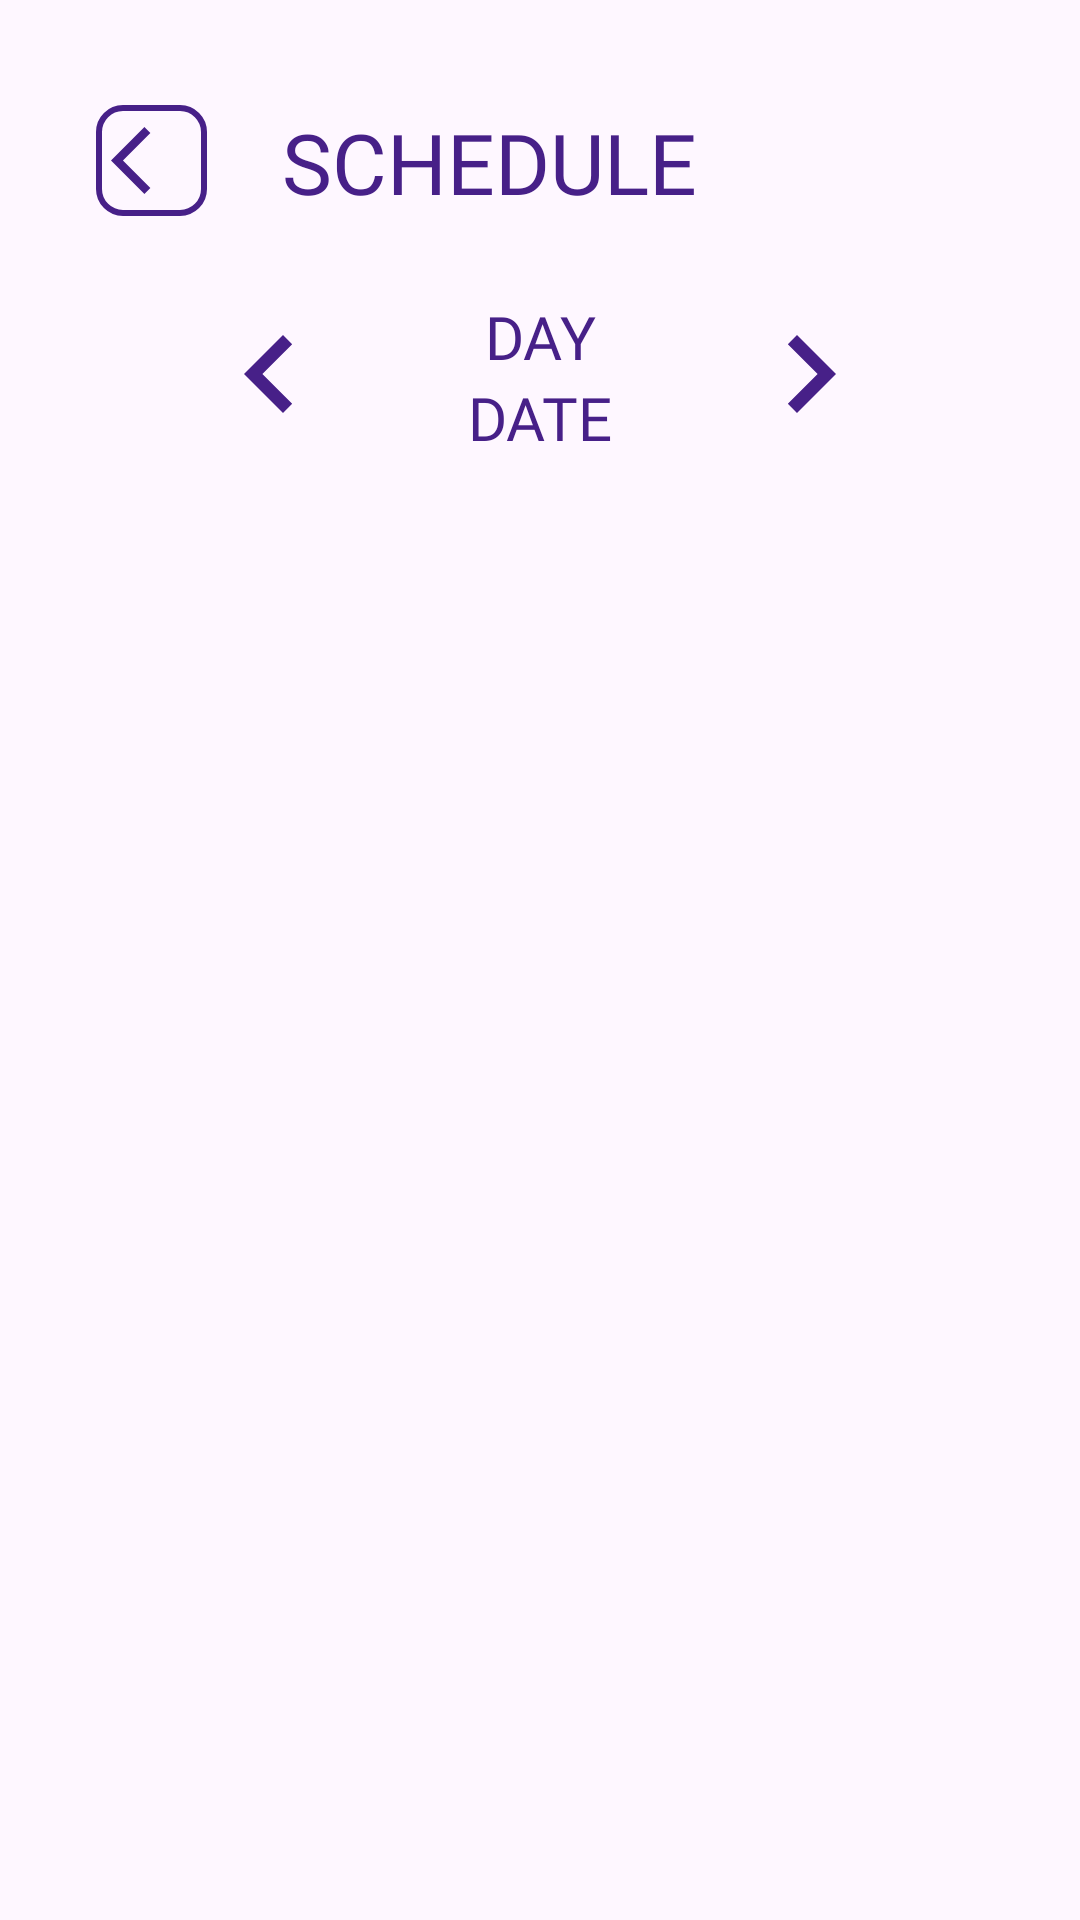

Layout XML and referenced resources for this Android screen:
<!-- AndroidManifest.xml: application theme Theme.Digitrack -->
<!-- res/layout/activity_schedule.xml -->
<?xml version="1.0" encoding="utf-8"?>
<androidx.constraintlayout.widget.ConstraintLayout xmlns:android="http://schemas.android.com/apk/res/android"
    xmlns:app="http://schemas.android.com/apk/res-auto"
    xmlns:tools="http://schemas.android.com/tools"
    android:layout_width="match_parent"
    android:layout_height="match_parent"
    tools:context=".activities.ScheduleActivity">

    <androidx.constraintlayout.widget.ConstraintLayout
        android:layout_width="match_parent"
        android:layout_height="match_parent"
        android:padding="32dp">

        <ScrollView
            android:layout_width="match_parent"
            android:layout_height="wrap_content"
            app:layout_constraintTop_toTopOf="parent"
            app:layout_constraintEnd_toEndOf="parent"
            app:layout_constraintStart_toStartOf="parent">

            <androidx.constraintlayout.widget.ConstraintLayout
                android:layout_width="match_parent"
                android:layout_height="wrap_content">

                <ImageView
                    android:id="@+id/btnBack"
                    android:layout_width="37dp"
                    android:layout_height="37dp"
                    android:layout_marginTop="3dp"
                    android:padding="5dp"
                    android:src="@drawable/ic_back"
                    app:tint="@color/purple"
                    android:background="@drawable/bg_corner_back"
                    app:layout_constraintTop_toTopOf="parent"
                    app:layout_constraintStart_toStartOf="parent"/>

                <TextView
                    android:id="@+id/tvHeader"
                    android:layout_width="wrap_content"
                    android:layout_height="wrap_content"
                    android:layout_marginStart="25dp"
                    android:layout_marginTop="1dp"
                    android:text="@string/title_schedule"
                    android:fontFamily="@font/boldinter"
                    android:textSize="28sp"
                    android:textColor="@color/purple"
                    app:layout_constraintTop_toTopOf="@id/btnBack"
                    app:layout_constraintStart_toEndOf="@id/btnBack"
                    app:layout_constraintBottom_toBottomOf="@id/btnBack"/>

                <androidx.constraintlayout.widget.ConstraintLayout
                    android:id="@+id/clDay"
                    android:layout_width="match_parent"
                    android:layout_height="wrap_content"
                    android:layout_marginTop="26dp"
                    android:paddingHorizontal="32dp"
                    app:layout_constraintEnd_toEndOf="parent"
                    app:layout_constraintTop_toBottomOf="@id/tvHeader"
                    app:layout_constraintStart_toStartOf="parent">

                    <ImageView
                        android:id="@+id/btnPrevDay"
                        android:layout_width="52dp"
                        android:layout_height="52dp"
                        android:src="@drawable/ic_left"
                        app:tint="@color/purple"
                        app:layout_constraintStart_toStartOf="parent"
                        app:layout_constraintTop_toTopOf="parent" />

                    <TextView
                        android:id="@+id/tvDay"
                        android:layout_width="wrap_content"
                        android:layout_height="wrap_content"
                        android:text="@string/day"
                        android:textSize="20sp"
                        android:fontFamily="@font/boldinter"
                        android:textColor="@color/purple"
                        app:layout_constraintTop_toTopOf="parent"
                        app:layout_constraintEnd_toStartOf="@id/btnNextDay"
                        app:layout_constraintStart_toEndOf="@id/btnPrevDay"/>

                    <TextView
                        android:id="@+id/tvDate"
                        android:layout_width="wrap_content"
                        android:layout_height="wrap_content"
                        android:text="@string/date"
                        android:textSize="20sp"
                        android:fontFamily="@font/boldinter"
                        android:textColor="@color/purple"
                        app:layout_constraintTop_toBottomOf="@id/tvDay"
                        app:layout_constraintEnd_toStartOf="@id/btnNextDay"
                        app:layout_constraintStart_toEndOf="@id/btnPrevDay"/>

                    <ImageView
                        android:id="@+id/btnNextDay"
                        android:layout_width="52dp"
                        android:layout_height="52dp"
                        app:tint="@color/purple"
                        android:src="@drawable/ic_right_arrow"
                        app:layout_constraintTop_toTopOf="parent"
                        app:layout_constraintEnd_toEndOf="parent"/>

                </androidx.constraintlayout.widget.ConstraintLayout>

                <androidx.recyclerview.widget.RecyclerView
                    android:id="@+id/rvSchedule"
                    android:layout_width="match_parent"
                    android:layout_height="wrap_content"
                    android:layout_marginTop="16dp"
                    tools:listitem="@layout/item_list_schedule"
                    app:layout_constraintStart_toStartOf="parent"
                    app:layout_constraintTop_toBottomOf="@id/clDay"/>

            </androidx.constraintlayout.widget.ConstraintLayout>
        </ScrollView>

    </androidx.constraintlayout.widget.ConstraintLayout>


    <View
        android:visibility="gone"
        android:layout_width="match_parent"
        android:layout_height="match_parent"
        android:background="@color/blacks2"
        app:layout_constraintTop_toTopOf="parent"
        app:layout_constraintBottom_toBottomOf="parent"/>

</androidx.constraintlayout.widget.ConstraintLayout>
<!-- res/layout/item_list_schedule.xml (included above) -->
<?xml version="1.0" encoding="utf-8"?>
<androidx.constraintlayout.widget.ConstraintLayout xmlns:android="http://schemas.android.com/apk/res/android"
    android:layout_width="match_parent"
    android:layout_height="wrap_content"
    xmlns:app="http://schemas.android.com/apk/res-auto"
    xmlns:tools="http://schemas.android.com/tools">

    <TextView
        android:id="@+id/tvTime"
        android:layout_width="match_parent"
        android:layout_height="wrap_content"
        android:layout_marginTop="15dp"
        android:text="@string/time"
        android:textSize="18sp"
        android:padding="16dp"
        android:fontFamily="@font/boldinter"
        android:textColor="@color/white"
        android:background="@drawable/bg_corner_fill_8dp"
        app:layout_constraintTop_toTopOf="parent"
        app:layout_constraintStart_toStartOf="parent"/>

    <androidx.recyclerview.widget.RecyclerView
        android:id="@+id/rvInner"
        android:layout_width="match_parent"
        android:layout_height="wrap_content"
        android:layout_marginTop="3dp"
        tools:listitem="@layout/item_inner_nearestschedule"
        app:layout_constraintEnd_toEndOf="parent"
        app:layout_constraintStart_toStartOf="parent"
        app:layout_constraintTop_toBottomOf="@id/tvTime"/>

</androidx.constraintlayout.widget.ConstraintLayout>
<!-- res/layout/item_inner_nearestschedule.xml (included above) -->
<?xml version="1.0" encoding="utf-8"?>
<androidx.constraintlayout.widget.ConstraintLayout xmlns:android="http://schemas.android.com/apk/res/android"
    android:layout_width="match_parent"
    android:layout_height="wrap_content"
    android:padding="16dp"
    android:layout_marginTop="8dp"
    android:background="@drawable/bg_corner_back"
    xmlns:app="http://schemas.android.com/apk/res-auto">

    <ImageView
        android:id="@+id/btnEdit"
        android:layout_width="27dp"
        android:layout_height="27dp"
        android:src="@drawable/ic_edit"
        app:tint="@color/purple"
        app:layout_constraintTop_toTopOf="parent"
        app:layout_constraintEnd_toEndOf="parent"/>

    <ImageView
        android:id="@+id/ivTeacherColor"
        android:layout_width="32dp"
        android:layout_height="32dp"
        android:layout_marginTop="16dp"
        android:src="@drawable/ic_circle"
        app:tint="@color/purple"
        app:layout_constraintTop_toBottomOf="@id/btnEdit"
        app:layout_constraintEnd_toEndOf="parent"
        app:layout_constraintBottom_toBottomOf="parent"/>

    <TextView
        android:id="@+id/tvStudentName"
        android:layout_width="wrap_content"
        android:layout_height="wrap_content"
        android:text="@string/name"
        android:textSize="15sp"
        android:textColor="@color/purple"
        android:fontFamily="@font/boldinter"
        app:layout_constraintTop_toTopOf="parent"
        app:layout_constraintStart_toStartOf="parent"/>

    <TextView
        android:id="@+id/tvBorder"
        android:layout_width="wrap_content"
        android:layout_height="wrap_content"
        android:text="@string/border"
        android:textSize="15sp"
        android:textColor="@color/purple"
        android:fontFamily="@font/boldinter"
        android:layout_marginLeft="8dp"
        app:layout_constraintTop_toTopOf="parent"
        app:layout_constraintStart_toEndOf="@id/tvStudentName"/>

    <TextView
        android:id="@+id/tvStudentLevel"
        android:layout_width="wrap_content"
        android:layout_height="wrap_content"
        android:text="@string/level"
        android:textSize="15sp"
        android:textColor="@color/purple"
        android:fontFamily="@font/boldinter"
        android:layout_marginLeft="8dp"
        app:layout_constraintTop_toTopOf="parent"
        app:layout_constraintStart_toEndOf="@id/tvBorder"/>

    <TextView
        android:id="@+id/tvStudentWeek"
        android:layout_width="wrap_content"
        android:layout_height="wrap_content"
        android:text="@string/week"
        android:textSize="15sp"
        android:textColor="@color/purple"
        android:fontFamily="@font/regularinter"
        android:layout_marginTop="8dp"
        app:layout_constraintStart_toStartOf="parent"
        app:layout_constraintTop_toBottomOf="@id/tvStudentName"/>

    <TextView
        android:id="@+id/tvStudentMaterial"
        android:layout_width="wrap_content"
        android:layout_height="wrap_content"
        android:text="@string/material"
        android:textSize="15sp"
        android:textColor="@color/purple"
        android:fontFamily="@font/regularinter"
        android:layout_marginTop="2dp"
        app:layout_constraintStart_toStartOf="parent"
        app:layout_constraintTop_toBottomOf="@id/tvStudentWeek"/>

</androidx.constraintlayout.widget.ConstraintLayout>
<!-- resources referenced by this layout -->
<resources>
  <color name="blacks2">#61000000</color>
  <color name="purple">#472088</color>
  <color name="white">#FFFFFFFF</color>
  <!-- drawable bg_corner_back (drawable) -->
  <?xml version="1.0" encoding="utf-8"?>
  <selector xmlns:android="http://schemas.android.com/apk/res/android">
      <item>
          <shape>
              <stroke android:color="@color/purple" android:width="2dp"/>
              <corners android:radius="8dp"/>
          </shape>
      </item>
  </selector>
  <!-- drawable bg_corner_fill_8dp (drawable) -->
  <?xml version="1.0" encoding="utf-8"?>
  <selector xmlns:android="http://schemas.android.com/apk/res/android">
      <item>
          <shape>
              <solid android:color="@color/purple" android:width="2dp"/>
              <corners android:radius="8dp"/>
          </shape>
      </item>
  </selector>
  <!-- drawable ic_back (drawable) -->
  <vector android:autoMirrored="true" android:height="24dp"
      android:tint="@color/purple" android:viewportHeight="24"
      android:viewportWidth="24" android:width="24dp" xmlns:android="http://schemas.android.com/apk/res/android">
      <path android:fillColor="@android:color/white" android:pathData="M11.67,3.87L9.9,2.1 0,12l9.9,9.9 1.77,-1.77L3.54,12z"/>
  </vector>
  <!-- drawable ic_circle (drawable) -->
  <vector android:height="26dp" android:tint="#000000"
      android:viewportHeight="24" android:viewportWidth="24"
      android:width="26dp" xmlns:android="http://schemas.android.com/apk/res/android">
      <path android:fillColor="@android:color/white" android:pathData="M12,2C6.47,2 2,6.47 2,12s4.47,10 10,10 10,-4.47 10,-10S17.53,2 12,2z"/>
  </vector>
  <!-- drawable ic_left (drawable) -->
  <vector android:autoMirrored="true" android:height="26dp"
      android:tint="#000000" android:viewportHeight="24"
      android:viewportWidth="24" android:width="26dp" xmlns:android="http://schemas.android.com/apk/res/android">
      <path android:fillColor="@android:color/white" android:pathData="M15.41,16.59L10.83,12l4.58,-4.59L14,6l-6,6 6,6 1.41,-1.41z"/>
  </vector>
  <!-- drawable ic_right_arrow (drawable) -->
  <vector android:autoMirrored="true" android:height="26dp"
      android:tint="#000000" android:viewportHeight="24"
      android:viewportWidth="24" android:width="26dp" xmlns:android="http://schemas.android.com/apk/res/android">
      <path android:fillColor="@android:color/white" android:pathData="M8.59,16.59L13.17,12 8.59,7.41 10,6l6,6 -6,6 -1.41,-1.41z"/>
  </vector>
  <string name="border">|</string>
  <string name="date">DATE</string>
  <string name="day">DAY</string>
  <string name="level">Level</string>
  <string name="material">Material</string>
  <string name="name">Name</string>
  <string name="time">TIME</string>
  <string name="title_schedule">SCHEDULE</string>
  <string name="week">Week X</string>
  <style name="Theme.Digitrack" parent="Base.Theme.Digitrack" />
  <style name="Base.Theme.Digitrack" parent="Theme.Material3.Light.NoActionBar">
          
          <item name="colorPrimary">@color/purple</item>
      </style>
</resources>
